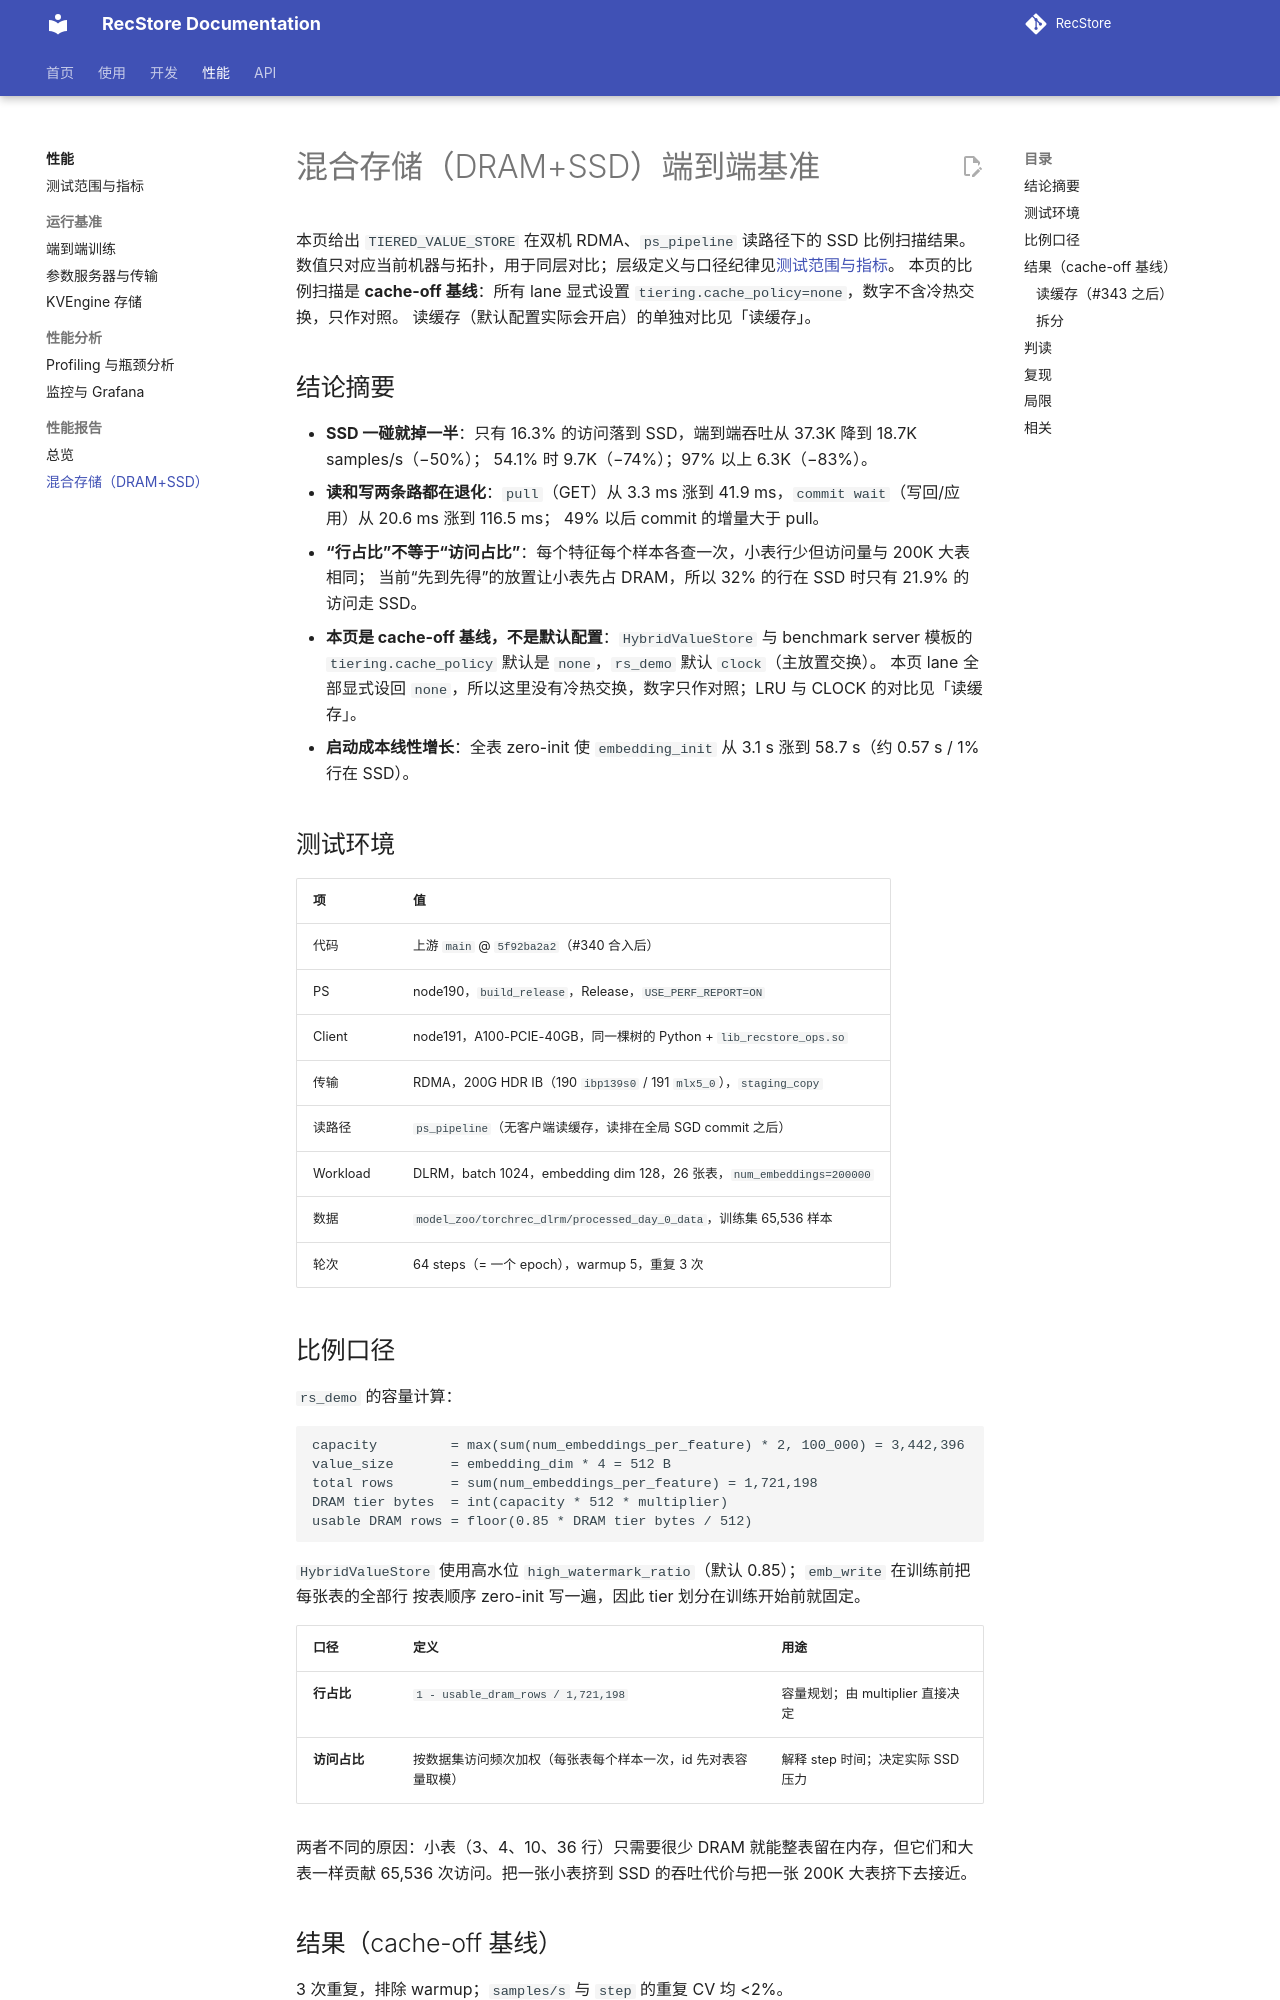

repository: RecStore/RecStore · page: performance/tiered-e2e/index.html · generator: mkdocs

# 混合存储（DRAM+SSD）端到端基准

本页给出 `TIERED_VALUE_STORE` 在双机 RDMA、`ps_pipeline` 读路径下的 SSD 比例扫描结果。
数值只对应当前机器与拓扑，用于同层对比；层级定义与口径纪律见[测试范围与指标](methodology.md)。
本页的比例扫描是 **cache-off 基线**：所有 lane 显式设置 `tiering.cache_policy=none`，数字不含冷热交换，只作对照。
读缓存（默认配置实际会开启）的单独对比见「读缓存」。

## 结论摘要

- **SSD 一碰就掉一半**：只有 16.3% 的访问落到 SSD，端到端吞吐从 37.3K 降到 18.7K samples/s（−50%）；
  54.1% 时 9.7K（−74%）；97% 以上 6.3K（−83%）。
- **读和写两条路都在退化**：`pull`（GET）从 3.3 ms 涨到 41.9 ms，`commit wait`（写回/应用）从 20.6 ms 涨到 116.5 ms；
  49% 以后 commit 的增量大于 pull。
- **“行占比”不等于“访问占比”**：每个特征每个样本各查一次，小表行少但访问量与 200K 大表相同；
  当前“先到先得”的放置让小表先占 DRAM，所以 32% 的行在 SSD 时只有 21.9% 的访问走 SSD。
- **本页是 cache-off 基线，不是默认配置**：`HybridValueStore` 与 benchmark server 模板的
  `tiering.cache_policy` 默认是 `none`，`rs_demo` 默认 `clock`（主放置交换）。
  本页 lane 全部显式设回 `none`，所以这里没有冷热交换，数字只作对照；LRU 与 CLOCK 的对比见「读缓存」。
- **启动成本线性增长**：全表 zero-init 使 `embedding_init` 从 3.1 s 涨到 58.7 s（约 0.57 s / 1% 行在 SSD）。

## 测试环境

| 项 | 值 |
| --- | --- |
| 代码 | 上游 `main` @ `5f92ba2a2`（#340 合入后） |
| PS | node190，`build_release`，Release，`USE_PERF_REPORT=ON` |
| Client | node191，A100-PCIE-40GB，同一棵树的 Python + `lib_recstore_ops.so` |
| 传输 | RDMA，200G HDR IB（190 `ibp139s0` / 191 `mlx5_0`），`staging_copy` |
| 读路径 | `ps_pipeline`（无客户端读缓存，读排在全局 SGD commit 之后） |
| Workload | DLRM，batch 1024，embedding dim 128，26 张表，`num_embeddings=200000` |
| 数据 | `model_zoo/torchrec_dlrm/processed_day_0_data`，训练集 65,536 样本 |
| 轮次 | 64 steps（= 一个 epoch），warmup 5，重复 3 次 |

## 比例口径

`rs_demo` 的容量计算：

```text
capacity         = max(sum(num_embeddings_per_feature) * 2, 100_000) = 3,442,396
value_size       = embedding_dim * 4 = 512 B
total rows       = sum(num_embeddings_per_feature) = 1,721,198
DRAM tier bytes  = int(capacity * 512 * multiplier)
usable DRAM rows = floor(0.85 * DRAM tier bytes / 512)
```

`HybridValueStore` 使用高水位 `high_watermark_ratio`（默认 0.85）；`emb_write` 在训练前把每张表的全部行
按表顺序 zero-init 写一遍，因此 tier 划分在训练开始前就固定。

| 口径 | 定义 | 用途 |
| --- | --- | --- |
| **行占比** | `1 - usable_dram_rows / 1,721,198` | 容量规划；由 multiplier 直接决定 |
| **访问占比** | 按数据集访问频次加权（每张表每个样本一次，id 先对表容量取模） | 解释 step 时间；决定实际 SSD 压力 |

两者不同的原因：小表（3、4、10、36 行）只需要很少 DRAM 就能整表留在内存，但它们和大表一样贡献
65,536 次访问。把一张小表挤到 SSD 的吞吐代价与把一张 200K 大表挤下去接近。
